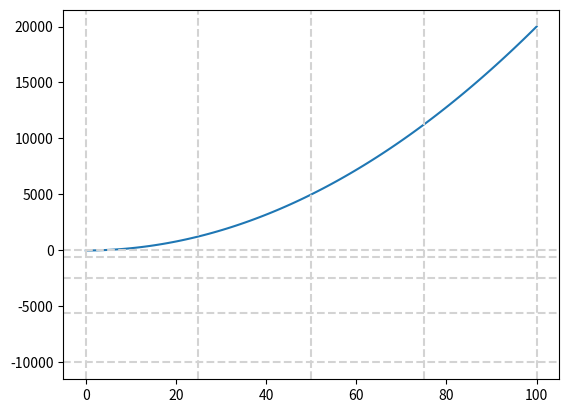

Write Python code to recreate this figure.
from enum import Enum

import numpy as np
import matplotlib.pyplot as plt
from matplotlib.path import Path
from matplotlib.patches import PathPatch

LOWER_BOUND = 0
UPPER_BOUND = 100

interval_x = []
fig, ax = plt.subplots()


def draw_main_graph():

    N = 100
    x = np.linspace(LOWER_BOUND, UPPER_BOUND, N)
    x, y = x, [2 * domain ** 2 + 2 for domain in x]


    ax.plot(x, y, label = "Main plot")

def draw_interval(n = 5):
    interval_x = np.linspace(LOWER_BOUND, UPPER_BOUND, n)
    for sub_interval in interval_x:
        plt.axvline(x = sub_interval, color='lightgrey', linestyle='--' )
        plt.axhline(y=- sub_interval ** 2, color='lightgrey', linestyle='--')
    
draw_main_graph()
draw_interval()
plt.show()


class Methods(Enum):
    RIEMANN_LEFT = "RIEMANN_LEFT"
    RIEMANN_RIGHT = "RIEMANN_RIGHT"
    RIEMANN_MIDDLE = "RIEMANN_MIDDLE"


class Riemaan:
    def __init__(self, y:str, a:int , b:int, n: int, method: str):
        self.equation = y
        self.x = []
        self.y = [] 
        self.a = a
        self.b = b
        self.n = n
        self.xn = []
        self.yn = []
        self.ans = 0
        self.dx = (b - a) / n
        self.calculate_x_y()
    def show_values(self):
        print("x", self.x)
        print("y", self.y)
        print("a", self.a)
        print("b", self.b)
    def calculate_x_y(self):
        self.x = [1,2,3]
        self.y = [2,3,4]
    def find_xn_yn(self):
        self.xn = [xs + i * self.dx for i, xs in enumerate(self.x)]
        #self.yn = [ys + i * self.dy for i, ys in enumerate(self.y)]
    def riemann_left(self):
        # xn = [xs + DX  for xs in x]
        print("Using left rule")
    



new = Riemaan("x**2", 1, 5, 2, Methods.RIEMANN_LEFT)
new.show_values()
new.find_xn_yn()
new.show_values()